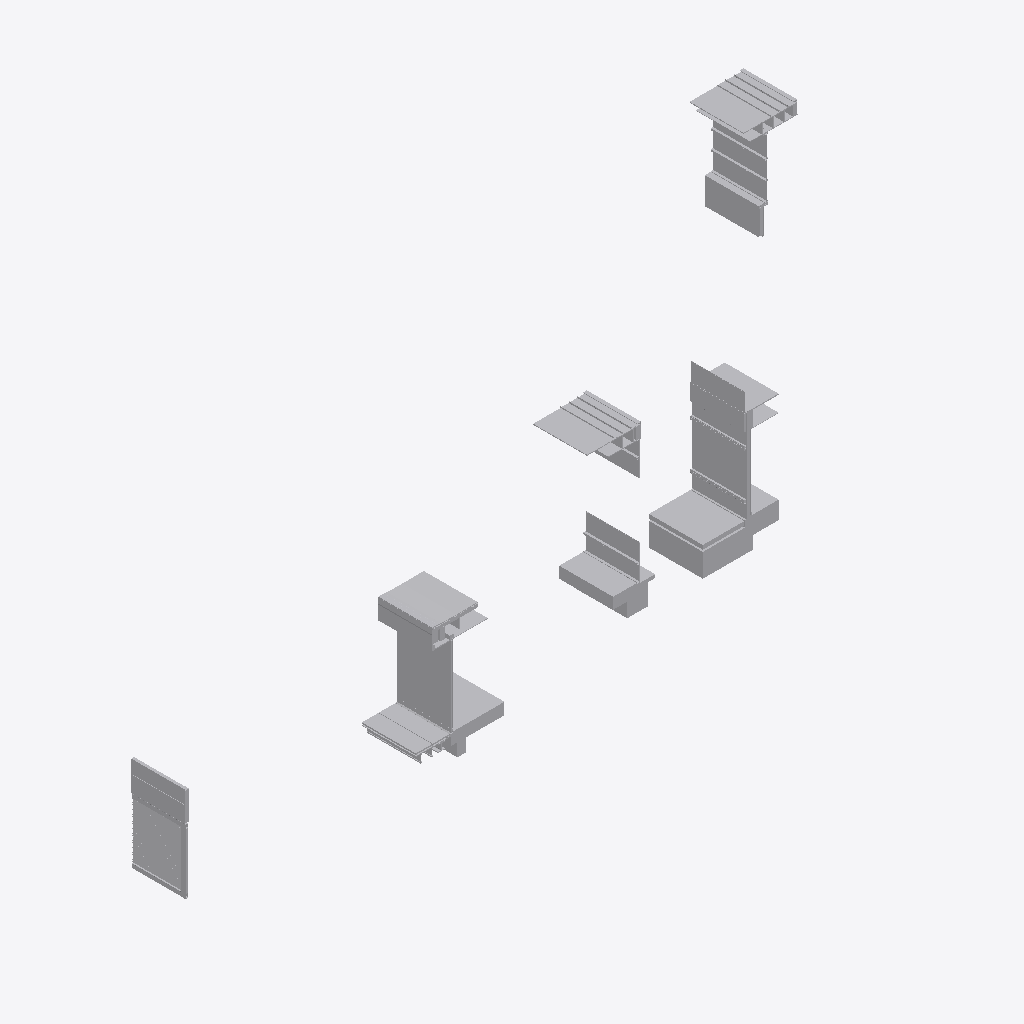
Isometric view of an IFC building model (IFC-SPF (STEP), schema IFC2X3, length unit metre), seen from the south-west, elements coloured by IFC class (only those large enough to see are counted): 102 other elements (light grey).
Extent 26.2 m × 9.0 m × 11.0 m (x, y, z). Storeys (5): Section A2 at 30.00 m; Section E1 at 31.00 m; Section C1 at 31.00 m; Section D2 at 34.00 m; Section D1 at 34.00 m. Elements (206): 206 IfcBuildingElementProxy.

HEADER;
FILE_DESCRIPTION(('ViewDefinition [CoordinationView]'),'2;1');
FILE_NAME('Sections D.ifc','2018-12-27T17:29:03',('Yorik van Havre','yorik@uncreated.net'),('uncreated.net'),'IfcOpenShell 0.5.0-dev','IfcOpenShell 0.5.0-dev','');
FILE_SCHEMA(('IFC2X3'));
ENDSEC;
DATA;
#20=IFCPROJECT('3580753c_1e44_4e66_87a',#5,'Sections_D',$,$,$,$,(#11),#19);
#6450=IFCSITE('3fyBAG2VmHwPmT093rt3ko',#5,'Default Site','',$,$,$,$,.ELEMENT.,$,$,$,$,$);
#6452=IFCBUILDING('3fyCYs2VmHwPmT093rt3ko',#5,'Default Building','',$,$,$,$,.ELEMENT.,$,$,$);
#21=IFCBUILDINGSTOREY('02zm981M8HwQaR093rt3ko',#5,'Section A2','',$,$,$,$,.ELEMENT.,30.0);
#3095=IFCBUILDINGSTOREY('0UzLe62L4HwPgc093rt3ko',#5,'Section D2','',$,$,$,$,.ELEMENT.,33.9999999999999);
#3811=IFCBUILDINGSTOREY('3epcS42VmHwPmT093rt3ko',#5,'Section E1','',$,$,$,$,.ELEMENT.,30.9999999999999);
#5538=IFCBUILDINGSTOREY('0X8FFu2L4HwPgc093rt3ko',#5,'Section D1','',$,$,$,$,.ELEMENT.,33.9999999999999);
#6052=IFCBUILDINGSTOREY('04JK141M8HwQaR093rt3ko',#5,'Section C1','',$,$,$,$,.ELEMENT.,30.9999999999999);
#6454=IFCBUILDINGSTOREY('3fz2uW2VmHwPmT093rt3ko',#5,'Default Storey','',$,$,$,$,.ELEMENT.,$);
#4566=IFCBUILDINGELEMENTPROXY('3fY2P42VmHwPmT093rt3ko',#5,'Glass036','',$,#203,#4565,$,.ELEMENT.);
#6350=IFCBUILDINGELEMENTPROXY('04Va8C1M8HwQaR093rt3ko',#5,'Door louver','',$,#203,#6349,$,.ELEMENT.);
#3168=IFCBUILDINGELEMENTPROXY('0VJ9ey2L4HwPgc093rt3ko',#5,'Structure071','',$,#203,#3167,$,.ELEMENT.);
#5311=IFCBUILDINGELEMENTPROXY('3jEPkI$_CHw961093rt3ko',#5,'GRAVEL BALLAST002','',$,#203,#5310,$,.ELEMENT.);
#3200=IFCBUILDINGELEMENTPROXY('0VMKN02L4HwPgc093rt3ko',#5,'Water','',$,#203,#3199,$,.ELEMENT.);
#3432=IFCBUILDINGELEMENTPROXY('0Vfeo62L4HwPgc093rt3ko',#5,'Membrane071','',$,#203,#3431,$,.ELEMENT.);
#5829=IFCBUILDINGELEMENTPROXY('0XpQnM2L4HwPgc093rt3ko',#5,'Membrane070','',$,#203,#5828,$,.ELEMENT.);
#522=IFCBUILDINGELEMENTPROXY('03AvO21M8HwQaR093rt3ko',#5,'Membrane066','',$,#203,#521,$,.ELEMENT.);
#2646=IFCBUILDINGELEMENTPROXY('03x0w_1M8HwQaR093rt3ko',#5,'Gypsum025','',$,#203,#2645,$,.ELEMENT.);
#4733=IFCBUILDINGELEMENTPROXY('3fahQa2VmHwPmT093rt3ko',#5,'flooring','',$,#203,#4732,$,.ELEMENT.);
#5598=IFCBUILDINGELEMENTPROXY('0XI5F62L4HwPgc093rt3ko',#5,'Sill001','',$,#203,#5597,$,.ELEMENT.);
#5730=IFCBUILDINGELEMENTPROXY('0XX5zq2L4HwPgc093rt3ko',#5,'Structure','',$,#203,#5729,$,.ELEMENT.);
#3775=IFCBUILDINGELEMENTPROXY('0WRF0Q2L4HwPgc093rt3ko',#5,'Sill002','',$,#203,#3774,$,.ELEMENT.);
#4825=IFCBUILDINGELEMENTPROXY('3V6B1y$COHw8Ny093rt3ko',#5,'Stone','',$,#203,#4824,$,.ELEMENT.);
#3499=IFCBUILDINGELEMENTPROXY('0V$q_c2L4HwPgc093rt3ko',#5,'Glass034','',$,#203,#3498,$,.ELEMENT.);
#4832=IFCBUILDINGELEMENTPROXY('3V7ra4$COHw8Ny093rt3ko',#5,'Stone001','',$,#203,#4831,$,.ELEMENT.);
#5559=IFCBUILDINGELEMENTPROXY('0XD59y2L4HwPgc093rt3ko',#5,'Glass027','',$,#203,#5558,$,.ELEMENT.);
#6097=IFCBUILDINGELEMENTPROXY('04Mb2k1M8HwQaR093rt3ko',#5,'Stucco031','',$,#203,#6096,$,.ELEMENT.);
#6422=IFCBUILDINGELEMENTPROXY('04gWuK1M8HwQaR093rt3ko',#5,'Membrane068','',$,#203,#6421,$,.ELEMENT.);
#3575=IFCBUILDINGELEMENTPROXY('0W4nLe2L4HwPgc093rt3ko',#5,'Stucco','',$,#203,#3574,$,.ELEMENT.);
#4676=IFCBUILDINGELEMENTPROXY('3fZmvk2VmHwPmT093rt3ko',#5,'Structure079','',$,#203,#4675,$,.ELEMENT.);
#2519=IFCBUILDINGELEMENTPROXY('03ocrA1M8HwQaR093rt3ko',#5,'Glass020','',$,#203,#2518,$,.ELEMENT.);
#2544=IFCBUILDINGELEMENTPROXY('03qgMW1M8HwQaR093rt3ko',#5,'Glass022','',$,#203,#2543,$,.ELEMENT.);
#5245=IFCBUILDINGELEMENTPROXY('3j8XYC$_CHw961093rt3ko',#5,'Stucco026','',$,#203,#5244,$,.ELEMENT.);
#5616=IFCBUILDINGELEMENTPROXY('0XJrxS2L4HwPgc093rt3ko',#5,'Glass026','',$,#203,#5615,$,.ELEMENT.);
#3282=IFCBUILDINGELEMENTPROXY('0VSzAC2L4HwPgc093rt3ko',#5,'Stucco033','',$,#203,#3281,$,.ELEMENT.);
#3142=IFCBUILDINGELEMENTPROXY('0VF_Uc2L4HwPgc093rt3ko',#5,'Structure069','',$,#203,#3141,$,.ELEMENT.);
#3626=IFCBUILDINGELEMENTPROXY('0W8BUQ2L4HwPgc093rt3ko',#5,'Stucco034','',$,#203,#3625,$,.ELEMENT.);
#554=IFCBUILDINGELEMENTPROXY('03D8nY1M8HwQaR093rt3ko',#5,'Roofing012','',$,#203,#553,$,.ELEMENT.);
#5806=IFCBUILDINGELEMENTPROXY('0XmT1w2L4HwPgc093rt3ko',#5,'Roofing014','',$,#203,#5805,$,.ELEMENT.);
#206=IFCBUILDINGELEMENTPROXY('030SiG1M8HwQaR093rt3ko',#5,'Roofing011','',$,#203,#205,$,.ELEMENT.);
#5757=IFCBUILDINGELEMENTPROXY('0Xbv642L4HwPgc093rt3ko',#5,'Roofing013','',$,#203,#5756,$,.ELEMENT.);
#2569=IFCBUILDINGELEMENTPROXY('03sjvG1M8HwQaR093rt3ko',#5,'Glass024','',$,#203,#2568,$,.ELEMENT.);
#6009=IFCBUILDINGELEMENTPROXY('0Xy63e2L4HwPgc093rt3ko',#5,'Glass030','',$,#203,#6008,$,.ELEMENT.);
#5502=IFCBUILDINGELEMENTPROXY('3fhzmW2VmHwPmT093rt3ko',#5,'gypsum','',$,#203,#5501,$,.ELEMENT.);
#3748=IFCBUILDINGELEMENTPROXY('0WO2OK2L4HwPgc093rt3ko',#5,'Sill003','',$,#203,#3747,$,.ELEMENT.);
#6231=IFCBUILDINGELEMENTPROXY('04UWZ_1M8HwQaR093rt3ko',#5,'Door frame002','',$,#203,#6230,$,.ELEMENT.);
#2922=IFCBUILDINGELEMENTPROXY('048Ify1M8HwQaR093rt3ko',#5,'Sill','',$,#203,#2921,$,.ELEMENT.);
#5126=IFCBUILDINGELEMENTPROXY('3fZLIY$wmHw8uY093rt3ko',#5,'GRAVEL STOP','',$,#203,#5125,$,.ELEMENT.);
#3094=IFCBUILDINGELEMENTPROXY('04ICqW1M8HwQaR093rt3ko',#5,'Gypsum026','',$,#203,#3093,$,.ELEMENT.);
#5785=IFCBUILDINGELEMENTPROXY('0Xh$kO2L4HwPgc093rt3ko',#5,'Roof004','',$,#203,#5784,$,.ELEMENT.);
#467=IFCBUILDINGELEMENTPROXY('038b3E1M8HwQaR093rt3ko',#5,'Roof003','',$,#203,#466,$,.ELEMENT.);
#4307=IFCBUILDINGELEMENTPROXY('1e0FV82U8HwPVf093rt3ko',#5,'Window frame019','',$,#203,#4306,$,.ELEMENT.);
#6217=IFCBUILDINGELEMENTPROXY('04TWzM1M8HwQaR093rt3ko',#5,'Door frame001','',$,#203,#6216,$,.ELEMENT.);
#3788=IFCBUILDINGELEMENTPROXY('0WSpqc2L4HwPgc093rt3ko',#5,'Gypsum','',$,#203,#3787,$,.ELEMENT.);
#6210=IFCBUILDINGELEMENTPROXY('04SBjG1M8HwQaR093rt3ko',#5,'Door frame','',$,#203,#6209,$,.ELEMENT.);
#5813=IFCBUILDINGELEMENTPROXY('0Xnz0Q2L4HwPgc093rt3ko',#5,'Soffit006','',$,#203,#5812,$,.ELEMENT.);
#344=IFCBUILDINGELEMENTPROXY('033H281M8HwQaR093rt3ko',#5,'Flashing017','',$,#203,#343,$,.ELEMENT.);
#5995=IFCBUILDINGELEMENTPROXY('0XuJgg2L4HwPgc093rt3ko',#5,'Flashing021','',$,#203,#5994,$,.ELEMENT.);
#3462=IFCBUILDINGELEMENTPROXY('0Viyi82L4HwPgc093rt3ko',#5,'Insulation022','',$,#203,#3461,$,.ELEMENT.);
#2475=IFCBUILDINGELEMENTPROXY('03SQOG1M8HwQaR093rt3ko',#5,'Window frame007','',$,#203,#2474,$,.ELEMENT.);
#2482=IFCBUILDINGELEMENTPROXY('03lZ4k1M8HwQaR093rt3ko',#5,'Window frame008','',$,#203,#2481,$,.ELEMENT.);
#5552=IFCBUILDINGELEMENTPROXY('0XBYvM2L4HwPgc093rt3ko',#5,'Window frame011','',$,#203,#5551,$,.ELEMENT.);
#4918=IFCBUILDINGELEMENTPROXY('3fck3M2VmHwPmT093rt3ko',#5,'Structure081','',$,#203,#4917,$,.ELEMENT.);
#3403=IFCBUILDINGELEMENTPROXY('0VcVXe2L4HwPgc093rt3ko',#5,'Brick001','',$,#203,#3402,$,.ELEMENT.);
#5743=IFCBUILDINGELEMENTPROXY('0XYlAy2L4HwPgc093rt3ko',#5,'Structure068','',$,#203,#5742,$,.ELEMENT.);
#1271=IFCBUILDINGELEMENTPROXY('03IFRo1M8HwQaR093rt3ko',#5,'Window frame006','',$,#203,#1270,$,.ELEMENT.);
#5545=IFCBUILDINGELEMENTPROXY('0X9ypS2L4HwPgc093rt3ko',#5,'Window frame010','',$,#203,#5544,$,.ELEMENT.);
#3010=IFCBUILDINGELEMENTPROXY('04ChOg1M8HwQaR093rt3ko',#5,'Soffit005','',$,#203,#3009,$,.ELEMENT.);
#3247=IFCBUILDINGELEMENTPROXY('0VPbps2L4HwPgc093rt3ko',#5,'Flashing022','',$,#203,#3246,$,.ELEMENT.);
#6044=IFCBUILDINGELEMENTPROXY('0Y4HS22L4HwPgc093rt3ko',#5,'Glass033','',$,#203,#6043,$,.ELEMENT.);
#3633=IFCBUILDINGELEMENTPROXY('0W9rCW2L4HwPgc093rt3ko',#5,'Metal profile103','',$,#203,#3632,$,.ELEMENT.);
#3155=IFCBUILDINGELEMENTPROXY('0VHaya2L4HwPgc093rt3ko',#5,'Structure070','',$,#203,#3154,$,.ELEMENT.);
#2611=IFCBUILDINGELEMENTPROXY('03uqao1M8HwQaR093rt3ko',#5,'Insulation021','',$,#203,#2610,$,.ELEMENT.);
#3592=IFCBUILDINGELEMENTPROXY('0W6Pl22L4HwPgc093rt3ko',#5,'Structure077','',$,#203,#3591,$,.ELEMENT.);
#3417=IFCBUILDINGELEMENTPROXY('0Ve1762L4HwPgc093rt3ko',#5,'Plywood115','',$,#203,#3416,$,.ELEMENT.);
#407=IFCBUILDINGELEMENTPROXY('036JGc1M8HwQaR093rt3ko',#5,'Plywood105','',$,#203,#406,$,.ELEMENT.);
#4904=IFCBUILDINGELEMENTPROXY('3fcOAa2VmHwPmT093rt3ko',#5,'Membrane076','',$,#203,#4903,$,.ELEMENT.);
#5771=IFCBUILDINGELEMENTPROXY('0XexSq2L4HwPgc093rt3ko',#5,'Plywood114','',$,#203,#5770,$,.ELEMENT.);
#5264=IFCBUILDINGELEMENTPROXY('3jAV8A$_CHw961093rt3ko',#5,'FIRESTONE INSULATION001','',$,#203,#5263,$,.ELEMENT.);
#6435=IFCBUILDINGELEMENTPROXY('04hdkO1M8HwQaR093rt3ko',#5,'Framing071','',$,#203,#6434,$,.ELEMENT.);
#606=IFCBUILDINGELEMENTPROXY('03HAna1M8HwQaR093rt3ko',#5,'Framing069','',$,#203,#605,$,.ELEMENT.);
#3647=IFCBUILDINGELEMENTPROXY('0WCp7M2L4HwPgc093rt3ko',#5,'Brick003','',$,#203,#3646,$,.ELEMENT.);
#3640=IFCBUILDINGELEMENTPROXY('0WBKSc2L4HwPgc093rt3ko',#5,'Brick002','',$,#203,#3639,$,.ELEMENT.);
#3396=IFCBUILDINGELEMENTPROXY('0VasOG2L4HwPgc093rt3ko',#5,'Brick','',$,#203,#3395,$,.ELEMENT.);
#4573=IFCBUILDINGELEMENTPROXY('3fYFta2VmHwPmT093rt3ko',#5,'Glass037','',$,#203,#4572,$,.ELEMENT.);
#4580=IFCBUILDINGELEMENTPROXY('3fYMP42VmHwPmT093rt3ko',#5,'Glass038','',$,#203,#4579,$,.ELEMENT.);
#3810=IFCBUILDINGELEMENTPROXY('0WW1eA2L4HwPgc093rt3ko',#5,'Gypsum028','',$,#203,#3809,$,.ELEMENT.);
#6002=IFCBUILDINGELEMENTPROXY('0Xwb1A2L4HwPgc093rt3ko',#5,'Framing074','',$,#203,#6001,$,.ELEMENT.);
#5849=IFCBUILDINGELEMENTPROXY('0Xr2ba2L4HwPgc093rt3ko',#5,'Framing072','',$,#203,#5848,$,.ELEMENT.);
#4989=IFCBUILDINGELEMENTPROXY('3TfG9y$COHw8Ny093rt3ko',#5,'Structure046','',$,#203,#4988,$,.ELEMENT.);
#4659=IFCBUILDINGELEMENTPROXY('3fYZPa2VmHwPmT093rt3ko',#5,'Structure078','',$,#203,#4658,$,.ELEMENT.);
#5864=IFCBUILDINGELEMENTPROXY('0XsjoC2L4HwPgc093rt3ko',#5,'Framing073','',$,#203,#5863,$,.ELEMENT.);
#3492=IFCBUILDINGELEMENTPROXY('0Vp6Gu2L4HwPgc093rt3ko',#5,'Window frame014','',$,#203,#3491,$,.ELEMENT.);
#6016=IFCBUILDINGELEMENTPROXY('0Xzirc2L4HwPgc093rt3ko',#5,'Window frame012','',$,#203,#6015,$,.ELEMENT.);
#5078=IFCBUILDINGELEMENTPROXY('3T$m12$COHw8Ny093rt3ko',#5,'Plywood075','',$,#203,#5077,$,.ELEMENT.);
#577=IFCBUILDINGELEMENTPROXY('03E7XK1M8HwQaR093rt3ko',#5,'Framing066','',$,#203,#576,$,.ELEMENT.);
#584=IFCBUILDINGELEMENTPROXY('03FDYG1M8HwQaR093rt3ko',#5,'Framing067','',$,#203,#583,$,.ELEMENT.);
#591=IFCBUILDINGELEMENTPROXY('03GCOI1M8HwQaR093rt3ko',#5,'Framing068','',$,#203,#590,$,.ELEMENT.);
#5002=IFCBUILDINGELEMENTPROXY('3TgqDE$COHw8Ny093rt3ko',#5,'Structure047','',$,#203,#5001,$,.ELEMENT.);
#4713=IFCBUILDINGELEMENTPROXY('3faJ9w2VmHwPmT093rt3ko',#5,'plywood','',$,#203,#4712,$,.ELEMENT.);
#4976=IFCBUILDINGELEMENTPROXY('3Tdhmy$COHw8Ny093rt3ko',#5,'Structure045','',$,#203,#4975,$,.ELEMENT.);
#4700=IFCBUILDINGELEMENTPROXY('3fa2vc2VmHwPmT093rt3ko',#5,'Structure080','',$,#203,#4699,$,.ELEMENT.);
#5582=IFCBUILDINGELEMENTPROXY('0XGL8Q2L4HwPgc093rt3ko',#5,'Plywood113','',$,#203,#5581,$,.ELEMENT.);
#3376=IFCBUILDINGELEMENTPROXY('0VWIiI2L4HwPgc093rt3ko',#5,'Metal profile101','',$,#203,#3375,$,.ELEMENT.);
#6076=IFCBUILDINGELEMENTPROXY('04LPeo1M8HwQaR093rt3ko',#5,'Metal profile096','',$,#203,#6075,$,.ELEMENT.);
#4951=IFCBUILDINGELEMENTPROXY('3S$fMG$COHw8Ny093rt3ko',#5,'Metal profile054','',$,#203,#4950,$,.ELEMENT.);
#3551=IFCBUILDINGELEMENTPROXY('0W30Do2L4HwPgc093rt3ko',#5,'Metal profile102','',$,#203,#3550,$,.ELEMENT.);
#3506=IFCBUILDINGELEMENTPROXY('0W1U_q2L4HwPgc093rt3ko',#5,'Glass035','',$,#203,#3505,$,.ELEMENT.);
#5530=IFCBUILDINGELEMENTPROXY('3fiUaq2VmHwPmT093rt3ko',#5,'Blocking101','',$,#203,#5529,$,.ELEMENT.);
#5566=IFCBUILDINGELEMENTPROXY('0XEkfM2L4HwPgc093rt3ko',#5,'Glass028','',$,#203,#5565,$,.ELEMENT.);
#4726=IFCBUILDINGELEMENTPROXY('3faV7s2VmHwPmT093rt3ko',#5,'plywood002','',$,#203,#4725,$,.ELEMENT.);
ENDSEC;
